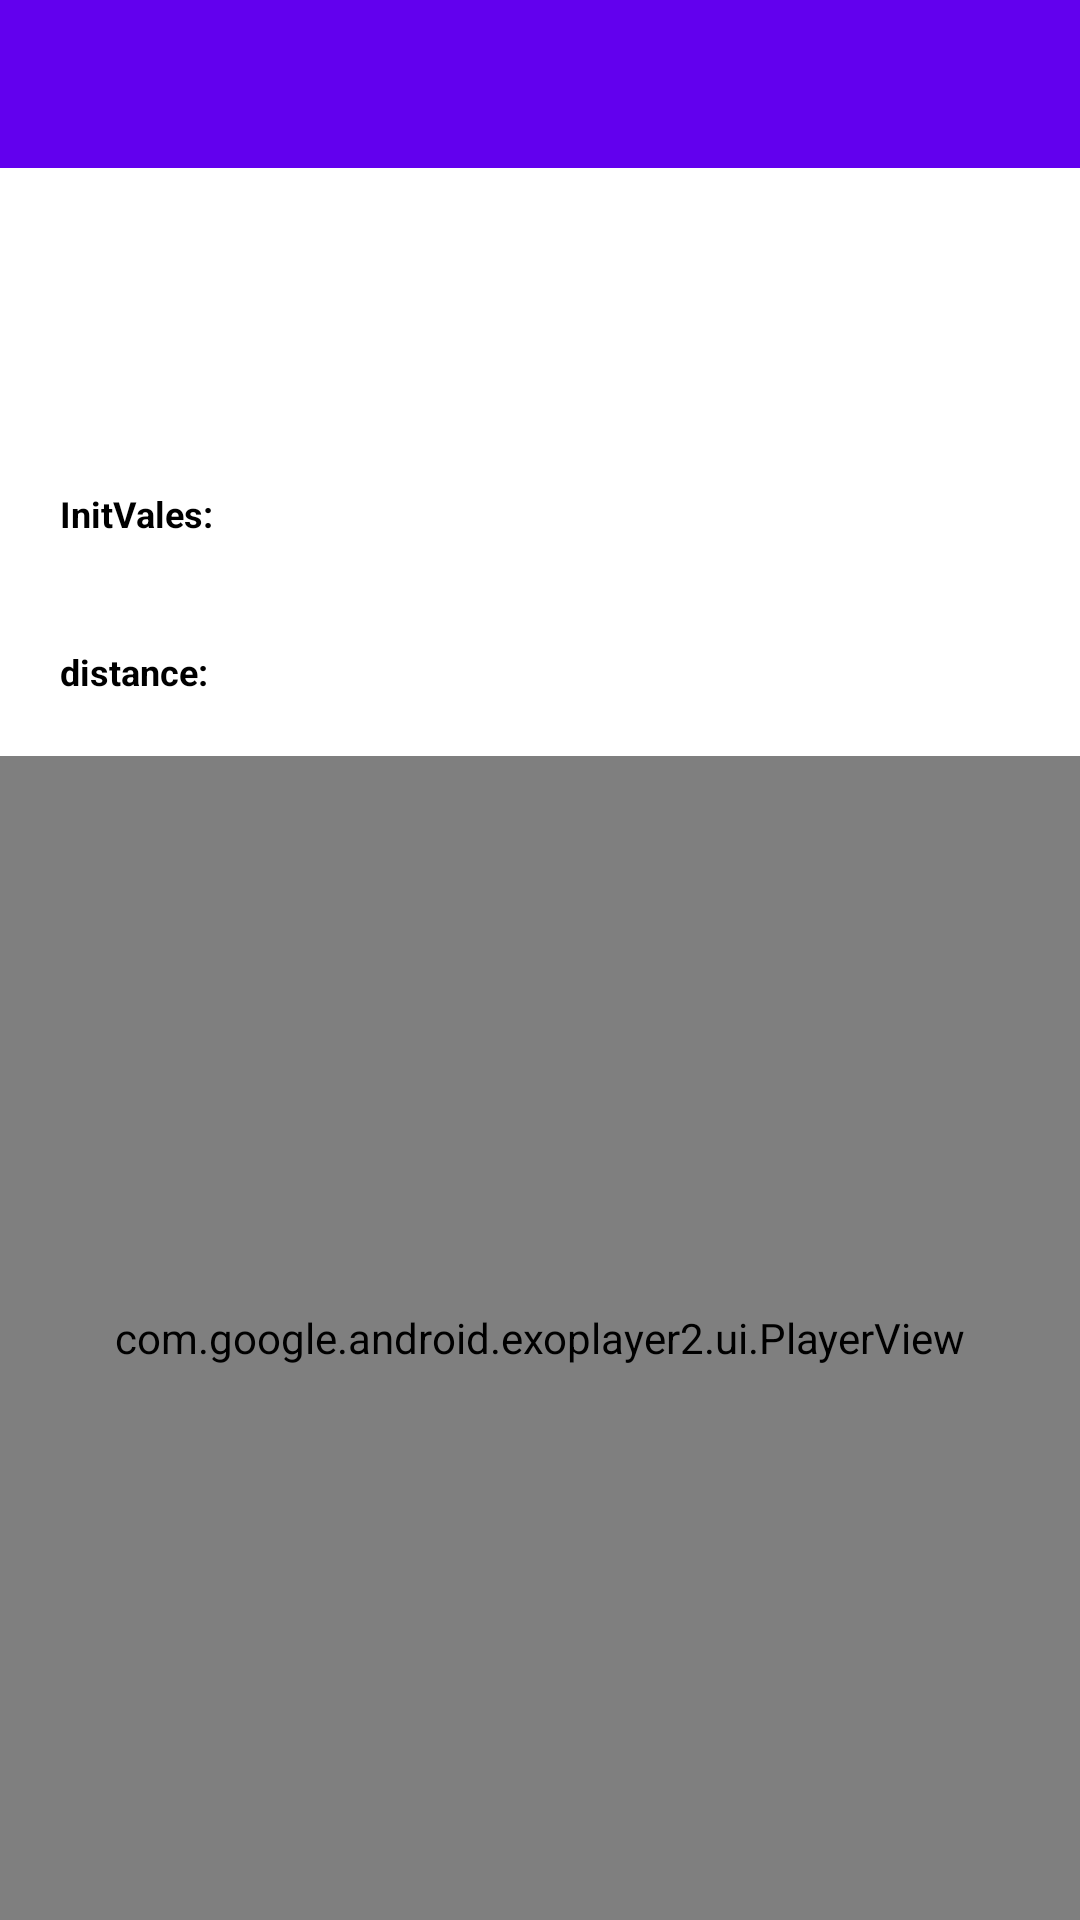

This screen was rendered from an Android layout file. Write that file and the resources it references.
<!-- AndroidManifest.xml: application theme Theme.RiteshGaianSolutions -->
<!-- res/layout/activity_mains.xml -->
<?xml version="1.0" encoding="utf-8"?>
<LinearLayout xmlns:android="http://schemas.android.com/apk/res/android"
    xmlns:app="http://schemas.android.com/apk/res-auto"
    xmlns:tools="http://schemas.android.com/tools"
    android:layout_width="match_parent"
    android:layout_height="match_parent"
    android:orientation="vertical"
    tools:context=".ui.MainActivity">

    <com.google.android.material.appbar.AppBarLayout
        android:id="@+id/abMain"
        android:layout_width="match_parent"
        android:layout_height="wrap_content"
        android:theme="@style/Theme.RiteshGaianSolutions.AppBarOverlay">

        <androidx.appcompat.widget.Toolbar
            android:id="@+id/toolbar"
            android:layout_width="match_parent"
            android:layout_height="?attr/actionBarSize"
            android:background="?attr/colorPrimary"
            app:popupTheme="@style/Theme.RiteshGaianSolutions.PopupOverlay" />

    </com.google.android.material.appbar.AppBarLayout>

    <LinearLayout
        android:id="@+id/llLatLongInfo"
        android:layout_width="match_parent"
        android:layout_height="wrap_content"
        android:gravity="center_horizontal"
        android:orientation="vertical"
        android:padding="20dp">

        <TextView
            android:id="@+id/info"
            android:layout_width="match_parent"
            android:layout_height="wrap_content"
            android:layout_marginTop="50dp"
            android:gravity="center"
            android:textColor="@color/colorPrimaryDark"
            android:textSize="20sp"
            android:textStyle="bold" />

        <TextView
            android:id="@+id/tvInitvalues"
            android:layout_width="match_parent"
            android:layout_height="wrap_content"
            android:layout_marginTop="10dp"
            android:gravity="start|center_vertical"
            android:text="InitVales: "
            android:textColor="@color/black"
            android:textSize="12sp"
            android:textStyle="bold" />

        <LinearLayout
            android:layout_width="match_parent"
            android:layout_height="wrap_content"
            android:layout_marginTop="10dp"
            android:orientation="horizontal">

            <TextView
                android:id="@+id/latitude"
                android:layout_width="0dp"
                android:layout_height="wrap_content"
                android:layout_weight="1"
                android:textSize="12sp"
                android:textStyle="bold" />

            <TextView
                android:id="@+id/longitude"
                android:layout_width="0dp"
                android:layout_height="wrap_content"
                android:layout_weight="1"
                android:textSize="12sp"
                android:textStyle="bold" />

        </LinearLayout>

        <TextView
            android:id="@+id/tvDistance"
            android:layout_width="match_parent"
            android:layout_height="wrap_content"
            android:layout_marginTop="10dp"
            android:gravity="start|center_vertical"
            android:text="distance: "
            android:textColor="@color/black"
            android:textSize="12sp"
            android:textStyle="bold" />

    </LinearLayout>

    <FrameLayout
        android:id="@+id/main_media_frame"
        android:layout_width="match_parent"
        android:layout_height="0dp"
        android:layout_weight="0.5"
        android:background="#000000">

        <com.google.android.exoplayer2.ui.PlayerView
            android:id="@+id/player_view"
            android:layout_width="match_parent"
            android:layout_height="match_parent"
            android:gravity="center" />

    </FrameLayout>

</LinearLayout>
<!-- resources referenced by this layout -->
<resources>
  <style name="Theme.RiteshGaianSolutions.AppBarOverlay" parent="ThemeOverlay.AppCompat.Dark.ActionBar" />
  <style name="Theme.RiteshGaianSolutions.PopupOverlay" parent="ThemeOverlay.AppCompat.Light" />
  <style name="Theme.RiteshGaianSolutions" parent="Theme.MaterialComponents.DayNight.DarkActionBar">
          
          <item name="colorPrimary">@color/purple_500</item>
          <item name="colorPrimaryVariant">@color/purple_700</item>
          <item name="colorOnPrimary">@color/white</item>
          
          <item name="colorSecondary">@color/teal_200</item>
          <item name="colorSecondaryVariant">@color/teal_700</item>
          <item name="colorOnSecondary">@color/black</item>
          
          <item name="android:statusBarColor">?attr/colorPrimaryVariant</item>
          
      </style>
  <!-- not gathered from this repository: default colours our renderer supplied (Android Studio template values) -->
  <color name="purple_500">#FF6200EE</color>
  <color name="purple_700">#FF3700B3</color>
  <color name="teal_200">#FF03DAC5</color>
  <color name="teal_700">#FF018786</color>
  <color name="black">#FF000000</color>
  <color name="white">#FFFFFFFF</color>
  <color name="colorPrimaryDark">#FF3700B3</color>
</resources>
